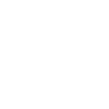
t = 0.00 s
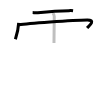
t = 3.25 s
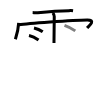
t = 6.50 s
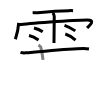
t = 9.50 s
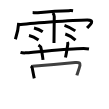
t = 12.75 s
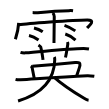
t = 16.00 s

The animated SVG that drew these frames (rendered in a browser with its animation timeline set to each time). Animation: 16 SMIL elements (animate=16); one cycle of 16.00 s.

<svg width="109px" height="109px" viewBox="0 0 px 109px" xmlns="http://www.w3.org/2000/svg" xmlns:xlink="http://www.w3.org/1999/xlink" xml:space="preserve" version="1.1"  baseProfile="full">
<path d="M32.66,12.56c1.34,0.05,3.82,0.28,5.12,0.15c6.97-0.71,24.97-1.97,31.25-2.06c1.83-0.03,2.35-0.14,4.03,0.1" style="fill:none;stroke:black;stroke-width:3;opacity:0">
  <animate attributeType="CSS" attributeName="opacity" from="0" to="1" begin="0s" dur="1s" repeatCount="0" fill="freeze" />
</path>
<path d="M18.68,22.92C18.41,28,17.1,34.13,15.4,39.27" style="fill:none;stroke:black;stroke-width:3;opacity:0">
  <animate attributeType="CSS" attributeName="opacity" from="0" to="1" begin="1s" dur="1s" repeatCount="0" fill="freeze" />
</path>
<path d="M18.85,24.82c7.4-1.02,52.84-4.84,68.55-4.84c9.1,0,1.17,6.33-0.28,7.93" style="fill:none;stroke:black;stroke-width:3;opacity:0">
  <animate attributeType="CSS" attributeName="opacity" from="0" to="1" begin="2s" dur="1s" repeatCount="0" fill="freeze" />
</path>
<path d="M52.92,12.82c0.91,1.36,1.31,2.26,1.33,3.6c0.01,0.48-0.27,25.27-0.27,26.59" style="fill:none;stroke:black;stroke-width:3;opacity:0">
  <animate attributeType="CSS" attributeName="opacity" from="0" to="1" begin="3s" dur="1s" repeatCount="0" fill="freeze" />
</path>
<path d="M34,27.93c2.99,0.68,7.08,2.71,8.71,3.83" style="fill:none;stroke:black;stroke-width:3;opacity:0">
  <animate attributeType="CSS" attributeName="opacity" from="0" to="1" begin="4s" dur="1s" repeatCount="0" fill="freeze" />
</path>
<path d="M29,35.51c3.08,0.72,7.84,3.37,9.52,4.57" style="fill:none;stroke:black;stroke-width:3;opacity:0">
  <animate attributeType="CSS" attributeName="opacity" from="0" to="1" begin="5s" dur="1s" repeatCount="0" fill="freeze" />
</path>
<path d="M64.5,25.3c4.25,1.46,9.07,4.37,10.78,5.58" style="fill:none;stroke:black;stroke-width:3;opacity:0">
  <animate attributeType="CSS" attributeName="opacity" from="0" to="1" begin="6s" dur="1s" repeatCount="0" fill="freeze" />
</path>
<path d="M65.29,33.98c3.51,1.1,8.29,4.38,10.2,6.21" style="fill:none;stroke:black;stroke-width:3;opacity:0">
  <animate attributeType="CSS" attributeName="opacity" from="0" to="1" begin="7s" dur="1s" repeatCount="0" fill="freeze" />
</path>
<path d="M20.5,52.37c1.56,0.48,3.38,0.57,4.95,0.48c14.37-0.87,41.52-4.29,58.08-4.35c2.61-0.01,4.17,0.23,5.47,0.46" style="fill:none;stroke:black;stroke-width:3;opacity:0">
  <animate attributeType="CSS" attributeName="opacity" from="0" to="1" begin="8s" dur="1s" repeatCount="0" fill="freeze" />
</path>
<path d="M38.5,45.05c1.54,0.97,2.03,1.26,2.2,1.85c1.54,5.56,1.8,9.35,2.3,12.95" style="fill:none;stroke:black;stroke-width:3;opacity:0">
  <animate attributeType="CSS" attributeName="opacity" from="0" to="1" begin="9s" dur="1s" repeatCount="0" fill="freeze" />
</path>
<path d="M67.46,42c0.29,0.75,0.49,1.27,0.34,2.24C67,49.5,66.5,53,65.5,57.49" style="fill:none;stroke:black;stroke-width:3;opacity:0">
  <animate attributeType="CSS" attributeName="opacity" from="0" to="1" begin="10s" dur="1s" repeatCount="0" fill="freeze" />
</path>
<path d="M30.82,65.92c1.06,0.64,1.2,1.14,1.35,1.92c1.08,5.47,1.82,9.61,2.09,10.5" style="fill:none;stroke:black;stroke-width:3;opacity:0">
  <animate attributeType="CSS" attributeName="opacity" from="0" to="1" begin="11s" dur="1s" repeatCount="0" fill="freeze" />
</path>
<path d="M32.28,66.32c3.6-0.26,38.02-3.34,42.89-3.72c4.87-0.39,4.82,0.58,4.79,2.71c-0.02,1.2-2.68,8.68-3.1,10.1" style="fill:none;stroke:black;stroke-width:3;opacity:0">
  <animate attributeType="CSS" attributeName="opacity" from="0" to="1" begin="12s" dur="1s" repeatCount="0" fill="freeze" />
</path>
<path d="M15.55,79.32c1.07,0.3,3.82,0.48,4.99,0.41c16.17-0.99,40.85-2.9,66.86-4.02c1.48-0.06,3.59,0.11,6.92,0.62" style="fill:none;stroke:black;stroke-width:3;opacity:0">
  <animate attributeType="CSS" attributeName="opacity" from="0" to="1" begin="13s" dur="1s" repeatCount="0" fill="freeze" />
</path>
<path d="M54.35,56.98c0.4,0.77,0.41,1.79,0.38,3.08c-0.48,22.2-14.5,34.27-36.67,40.95" style="fill:none;stroke:black;stroke-width:3;opacity:0">
  <animate attributeType="CSS" attributeName="opacity" from="0" to="1" begin="14s" dur="1s" repeatCount="0" fill="freeze" />
</path>
<path d="M54.51,77.59c7.3,6.6,22.3,16.34,29.59,20.75c2.48,1.5,3.34,1.72,4.47,1.87" style="fill:none;stroke:black;stroke-width:3;opacity:0">
  <animate attributeType="CSS" attributeName="opacity" from="0" to="1" begin="15s" dur="1s" repeatCount="0" fill="freeze" />
</path>
</svg>
